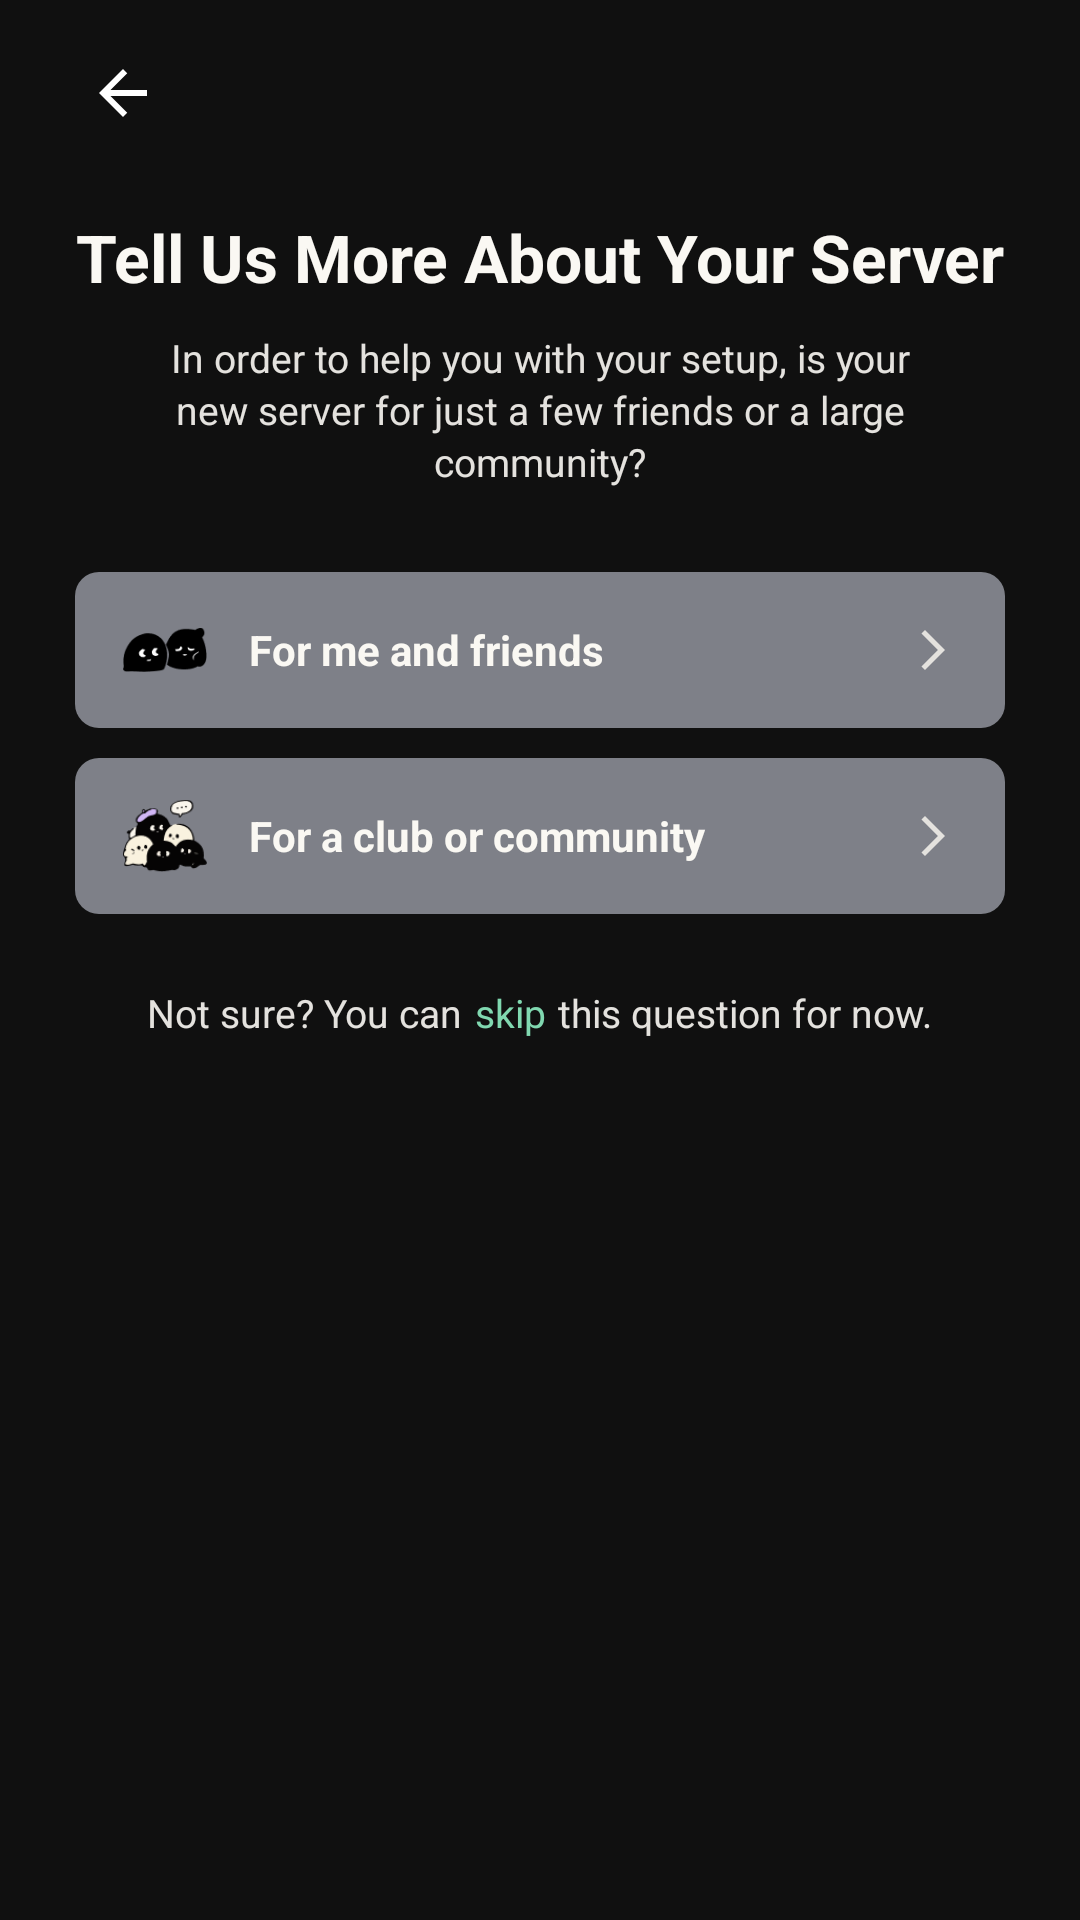

Android layout source for this screen:
<!-- AndroidManifest.xml: application theme Theme.Yappy -->
<!-- res/layout/activity_create_server2.xml -->
<?xml version="1.0" encoding="utf-8"?>
<androidx.constraintlayout.widget.ConstraintLayout
    xmlns:android="http://schemas.android.com/apk/res/android"
    xmlns:app="http://schemas.android.com/apk/res-auto"
    xmlns:tools="http://schemas.android.com/tools"
    android:id="@+id/main"
    android:layout_width="match_parent"
    android:layout_height="match_parent"
    android:background="@color/black"
    android:paddingHorizontal="25dp"
    android:paddingTop="15dp"
    android:paddingBottom="25dp">

    <ImageView
        android:id="@+id/btn_back"
        android:layout_width="32dp"
        android:layout_height="32dp"
        android:background="?attr/selectableItemBackgroundBorderless"
        android:clickable="true"
        android:contentDescription="Back"
        android:focusable="true"
        android:padding="4dp"
        android:src="@drawable/ic_arrow_back"
        app:layout_constraintStart_toStartOf="parent"
        app:layout_constraintTop_toTopOf="parent"
        app:tint="@color/white" />

    <androidx.core.widget.NestedScrollView
        android:id="@+id/scroll_content"
        android:layout_width="match_parent"
        android:layout_height="0dp"
        android:layout_marginTop="8dp"
        android:fillViewport="true"
        android:overScrollMode="never"
        app:layout_constraintBottom_toBottomOf="parent"
        app:layout_constraintEnd_toEndOf="parent"
        app:layout_constraintStart_toStartOf="parent"
        app:layout_constraintTop_toBottomOf="@id/btn_back">

        <LinearLayout
            android:layout_width="match_parent"
            android:layout_height="wrap_content"
            android:gravity="center_horizontal"
            android:orientation="vertical">

            <TextView
                android:id="@+id/tv_title"
                android:layout_width="match_parent"
                android:layout_height="wrap_content"
                android:layout_marginTop="16dp"
                android:gravity="center"
                android:text="Tell Us More About Your Server"
                android:textColor="@color/warm_white"
                android:textSize="22sp"
                android:textStyle="bold" />

            <TextView
                android:id="@+id/tv_subtitle"
                android:layout_width="match_parent"
                android:layout_height="wrap_content"
                android:layout_marginHorizontal="16dp"
                android:layout_marginTop="10dp"
                android:gravity="center"
                android:lineSpacingExtra="2dp"
                android:text="In order to help you with your setup, is your new server for just a few friends or a large community?"
                android:textColor="@color/soft_border"
                android:textSize="13sp" />

            <LinearLayout
                android:id="@+id/btn_for_friends"
                android:layout_width="match_parent"
                android:layout_height="52dp"
                android:layout_marginTop="28dp"
                android:background="@drawable/bg_template_button"
                android:clickable="true"
                android:focusable="true"
                android:foreground="?attr/selectableItemBackground"
                android:gravity="center_vertical"
                android:orientation="horizontal"
                android:paddingHorizontal="16dp">

                <ImageView
                    android:layout_width="28dp"
                    android:layout_height="28dp"
                    android:src="@drawable/ic_friends" />

                <TextView
                    android:layout_width="0dp"
                    android:layout_height="wrap_content"
                    android:layout_marginStart="14dp"
                    android:layout_weight="1"
                    android:text="For me and friends"
                    android:textColor="@color/warm_white"
                    android:textSize="14sp"
                    android:textStyle="bold" />

                <ImageView
                    android:layout_width="16dp"
                    android:layout_height="16dp"
                    android:src="@drawable/forward_arrow"
                    app:tint="@color/soft_border" />
            </LinearLayout>

            <LinearLayout
                android:id="@+id/btn_for_community"
                android:layout_width="match_parent"
                android:layout_height="52dp"
                android:layout_marginTop="10dp"
                android:background="@drawable/bg_template_button"
                android:clickable="true"
                android:focusable="true"
                android:foreground="?attr/selectableItemBackground"
                android:gravity="center_vertical"
                android:orientation="horizontal"
                android:paddingHorizontal="16dp">

                <ImageView
                    android:layout_width="28dp"
                    android:layout_height="28dp"
                    android:src="@drawable/ic_community" />

                <TextView
                    android:layout_width="0dp"
                    android:layout_height="wrap_content"
                    android:layout_marginStart="14dp"
                    android:layout_weight="1"
                    android:text="For a club or community"
                    android:textColor="@color/warm_white"
                    android:textSize="14sp"
                    android:textStyle="bold" />

                <ImageView
                    android:layout_width="16dp"
                    android:layout_height="16dp"
                    android:src="@drawable/forward_arrow"
                    app:tint="@color/soft_border" />
            </LinearLayout>

            <LinearLayout
                android:layout_width="match_parent"
                android:layout_height="wrap_content"
                android:layout_marginTop="24dp"
                android:gravity="center"
                android:orientation="horizontal">

                <TextView
                    android:layout_width="wrap_content"
                    android:layout_height="wrap_content"
                    android:text="Not sure? You can"
                    android:textColor="@color/soft_border"
                    android:textSize="13sp" />

                <TextView
                    android:id="@+id/tv_skip_prompt"
                    android:layout_width="wrap_content"
                    android:layout_height="wrap_content"
                    android:layout_marginStart="4dp"
                    android:clickable="true"
                    android:focusable="true"
                    android:text="skip"
                    android:textColor="@color/green"
                    android:textSize="13sp" />

                <TextView
                    android:layout_width="wrap_content"
                    android:layout_height="wrap_content"
                    android:layout_marginStart="4dp"
                    android:text="this question for now."
                    android:textColor="@color/soft_border"
                    android:textSize="13sp" />

            </LinearLayout>

        </LinearLayout>

    </androidx.core.widget.NestedScrollView>

</androidx.constraintlayout.widget.ConstraintLayout>
<!-- resources referenced by this layout -->
<resources>
  <color name="black">#101010</color>
  <color name="green">#80D8B0</color>
  <color name="soft_border">#E4E2DE</color>
  <color name="warm_white">#FAF8F3</color>
  <color name="white">#FFFFFFFF</color>
  <!-- drawable bg_template_button (drawable) -->
  <?xml version="1.0" encoding="utf-8"?>
  <shape xmlns:android="http://schemas.android.com/apk/res/android"
      android:shape="rectangle">
      <solid android:color="#7E8088" />
      <corners android:radius="8dp" />
  </shape>
  <!-- drawable forward_arrow (drawable) -->
  <vector xmlns:android="http://schemas.android.com/apk/res/android" android:autoMirrored="true" android:height="24dp" android:tint="@color/white" android:viewportHeight="24" android:viewportWidth="24" android:width="24dp">
        
      <path android:fillColor="@android:color/white" android:pathData="M6.23,20.23l1.77,1.77l10,-10l-10,-10l-1.77,1.77l8.23,8.23z"/>
      
  </vector>
  <!-- drawable ic_arrow_back (drawable) -->
  <vector xmlns:android="http://schemas.android.com/apk/res/android" android:autoMirrored="true" android:height="24dp" android:tint="@color/white" android:viewportHeight="24" android:viewportWidth="24" android:width="24dp">
        
      <path android:fillColor="@android:color/white" android:pathData="M20,11H7.83l5.59,-5.59L12,4l-8,8 8,8 1.41,-1.41L7.83,13H20v-2z"/>
      
  </vector>
  <!-- drawable ic_community: png bitmap (drawable, 2636 bytes) -->
  <!-- drawable ic_friends: png bitmap (drawable, 1347 bytes) -->
  <style name="Theme.Yappy" parent="Base.Theme.Yappy" />
  <style name="Base.Theme.Yappy" parent="Theme.Material3.DayNight.NoActionBar">
      </style>
</resources>
